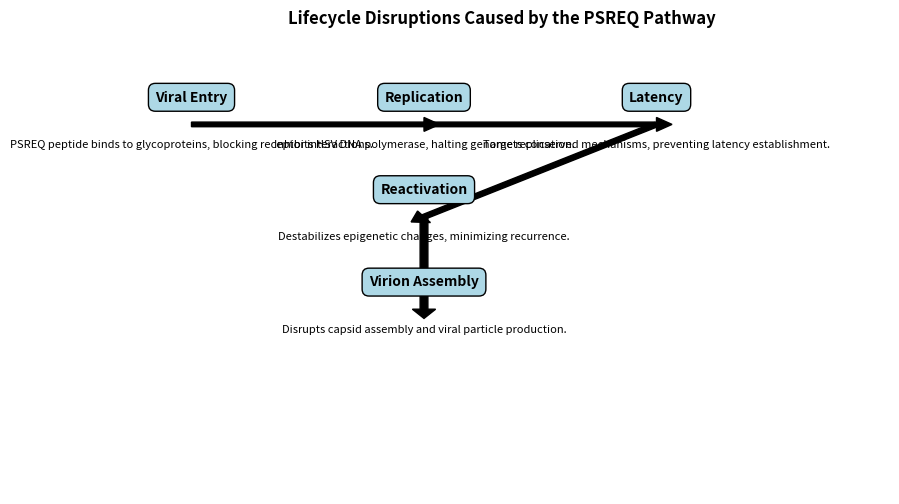

This chart was generated by the following Python code:
import matplotlib.pyplot as plt
from matplotlib.patches import FancyArrow

# Set up the figure and axis
fig, ax = plt.subplots(figsize=(10, 6))
ax.axis("off")

# Define lifecycle stages and PSREQ disruptions
stages = [
    ("Viral Entry", "PSREQ peptide binds to glycoproteins, blocking receptor interactions."),
    ("Replication", "Inhibits HSV DNA polymerase, halting genome replication."),
    ("Latency", "Targets conserved mechanisms, preventing latency establishment."),
    ("Reactivation", "Destabilizes epigenetic changes, minimizing recurrence."),
    ("Virion Assembly", "Disrupts capsid assembly and viral particle production."),
]

# Coordinates for flowchart
positions = [
    (0.1, 0.8),  # Viral Entry
    (0.4, 0.8),  # Replication
    (0.7, 0.8),  # Latency
    (0.4, 0.6),  # Reactivation
    (0.4, 0.4),  # Virion Assembly
]

# Draw boxes for stages
for pos, (stage, disruption) in zip(positions, stages):
    ax.text(pos[0], pos[1] + 0.05, stage, fontsize=10, fontweight="bold",
            ha="center", bbox=dict(boxstyle="round,pad=0.5", facecolor="lightblue"))
    ax.text(pos[0], pos[1] - 0.05, disruption, fontsize=8, ha="center", wrap=True)

# Add arrows to connect the stages
arrows = [
    ((0.1, 0.8), (0.4, 0.8)),
    ((0.4, 0.8), (0.7, 0.8)),
    ((0.7, 0.8), (0.4, 0.6)),
    ((0.4, 0.6), (0.4, 0.4)),
]

for start, end in arrows:
    ax.add_patch(FancyArrow(start[0], start[1], end[0] - start[0], end[1] - start[1],
                             width=0.01, color="black", head_width=0.03, head_length=0.02))

# Add a title
ax.set_title("Lifecycle Disruptions Caused by the PSREQ Pathway", fontsize=12, fontweight="bold")

# Display the flowchart
plt.show()
